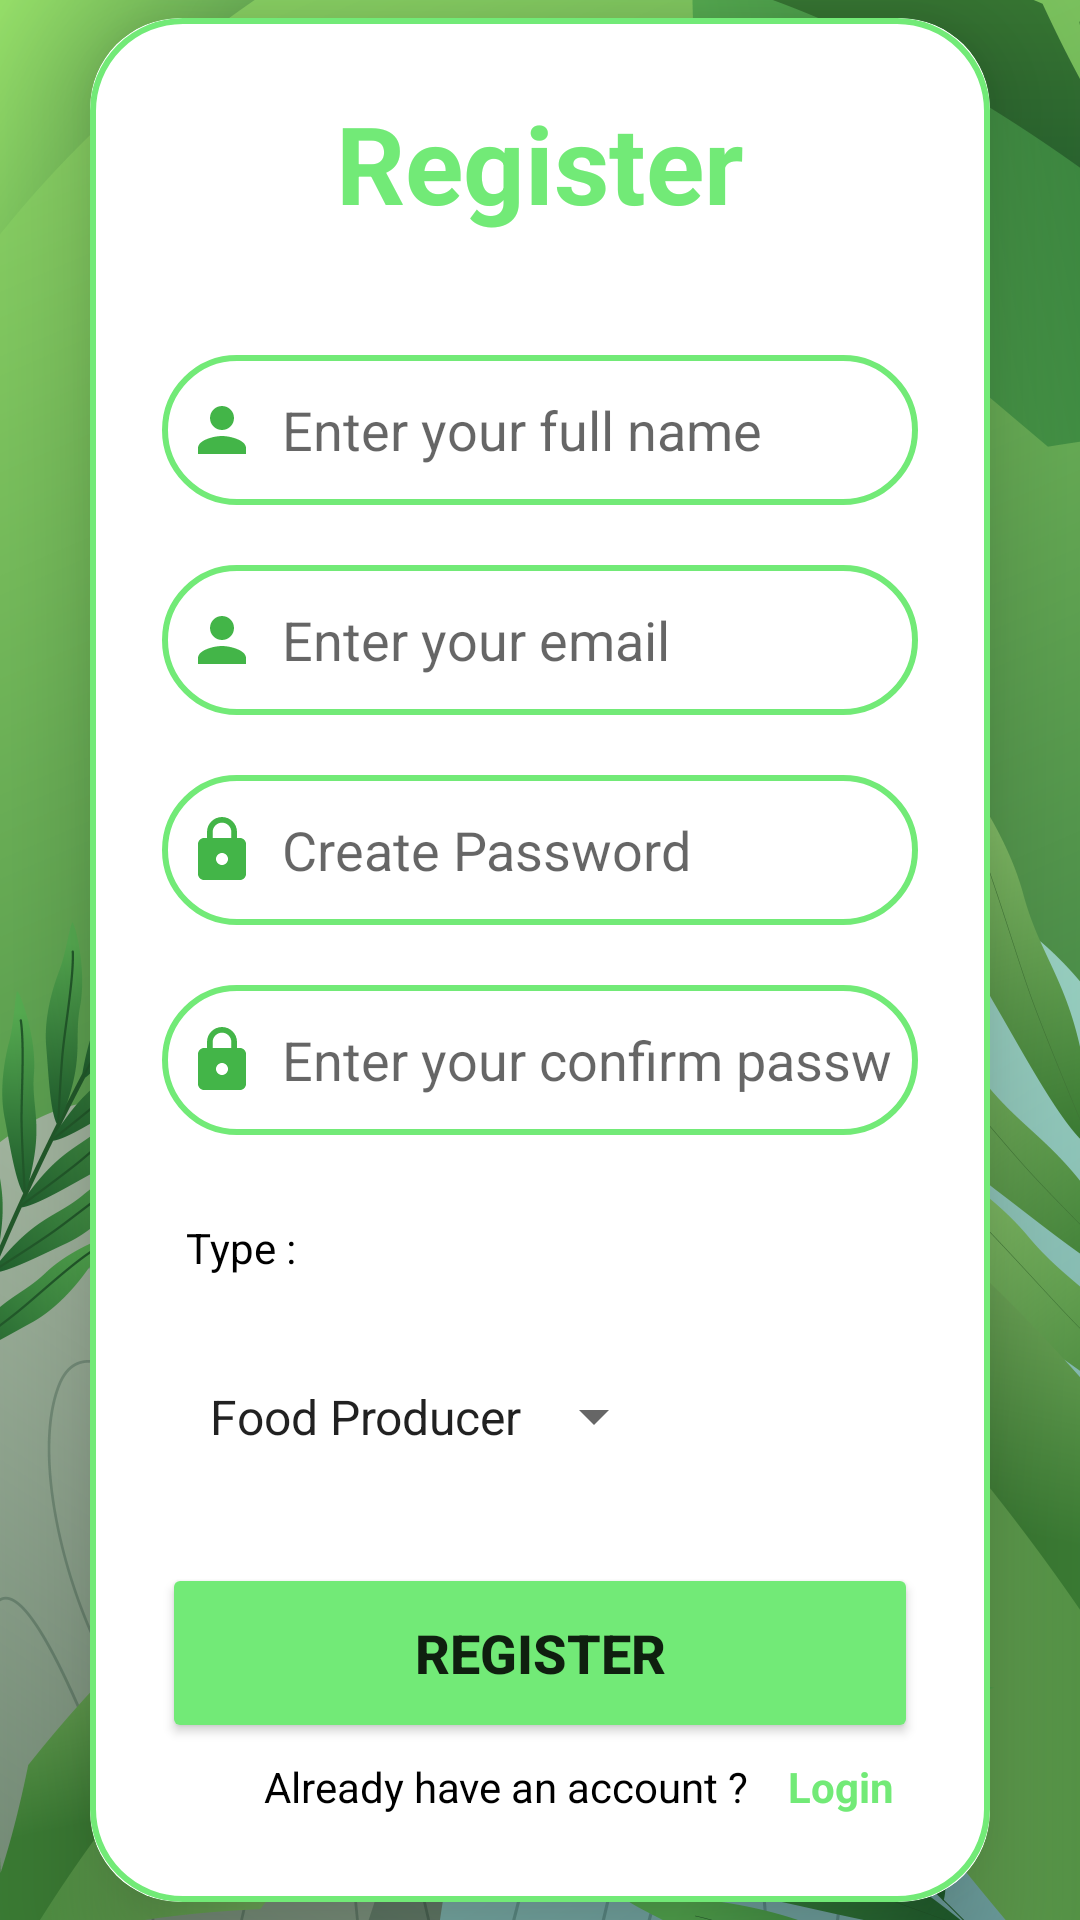

The Android layout XML behind this screen, and the referenced resources:
<!-- AndroidManifest.xml: application theme Theme.SmartHarvest -->
<!-- res/layout/activity_register.xml -->
<?xml version="1.0" encoding="utf-8"?>
<androidx.constraintlayout.widget.ConstraintLayout
    xmlns:android="http://schemas.android.com/apk/res/android"
    xmlns:app="http://schemas.android.com/apk/res-auto"
    xmlns:tools="http://schemas.android.com/tools"
    android:layout_width="match_parent"
    android:layout_height="match_parent"
    android:orientation="vertical"
    android:gravity="center"
    android:background="@drawable/background_1"
    tools:context=".ui.register.RegisterActivity">

    <androidx.cardview.widget.CardView
        android:layout_width="match_parent"
        android:layout_height="wrap_content"
        app:layout_constraintTop_toTopOf="parent"
        app:layout_constraintBottom_toBottomOf="parent"
        android:layout_margin="30dp"
        app:cardCornerRadius="30dp"
        app:cardElevation="20dp">

        <LinearLayout
            android:layout_width="match_parent"
            android:layout_height="wrap_content"
            android:orientation="vertical"
            android:layout_gravity="center_horizontal"
            android:padding="24dp"
            android:background="@drawable/custom_edittext">

            <TextView
                android:layout_width="match_parent"
                android:layout_height="wrap_content"
                android:text="Register"
                android:id="@+id/loginText"
                android:textSize="36sp"
                android:textAlignment="center"
                android:textStyle="bold"
                android:textColor="@color/lightGreen"/>

            <EditText
                android:layout_width="match_parent"
                android:layout_height="50dp"
                android:id="@+id/name"
                android:background="@drawable/custom_edittext"
                android:layout_marginTop="40dp"
                android:padding="8dp"
                android:hint="Enter your full name"
                android:drawableLeft="@drawable/ic_baseline_person_24"
                android:textColor="@color/black"
                android:drawablePadding="8dp"/>

            <EditText
                android:layout_width="match_parent"
                android:layout_height="50dp"
                android:id="@+id/email"
                android:background="@drawable/custom_edittext"
                android:layout_marginTop="20dp"
                android:padding="8dp"
                android:hint="Enter your email"
                android:drawableLeft="@drawable/ic_baseline_person_24"
                android:textColor="@color/black"
                android:drawablePadding="8dp"/>

            <EditText
                android:layout_width="match_parent"
                android:layout_height="50dp"
                android:id="@+id/password"
                android:background="@drawable/custom_edittext"
                android:layout_marginTop="20dp"
                android:inputType="textPassword"
                android:padding="8dp"
                android:hint="Create Password"
                android:drawableLeft="@drawable/ic_baseline_lock_24"
                android:textColor="@color/black"
                android:drawablePadding="8dp"/>

            <EditText
                android:layout_width="match_parent"
                android:layout_height="50dp"
                android:id="@+id/confirmpassword"
                android:background="@drawable/custom_edittext"
                android:layout_marginTop="20dp"
                android:inputType="textPassword"
                android:padding="8dp"
                android:hint="Enter your confirm password"
                android:drawableLeft="@drawable/ic_baseline_lock_24"
                android:textColor="@color/black"
                android:drawablePadding="8dp"/>

            <TextView
                android:layout_width="wrap_content"
                android:layout_height="wrap_content"
                android:layout_marginTop="20dp"
                android:padding="8dp"
                android:text="Type :"
                android:textColor="@color/black"
                />

            <Spinner
                android:id="@+id/typespinner"
                android:layout_marginTop="20dp"
                android:padding="8dp"
                android:layout_width="wrap_content"
                android:layout_height="wrap_content"
                android:entries="@array/options_array"/>

            <Button
                android:layout_width="match_parent"
                android:layout_height="60dp"
                android:text="Register"
                android:id="@+id/registerButton"
                android:textSize="18sp"
                android:layout_marginTop="30dp"
                android:backgroundTint="@color/lightGreen"
                android:textStyle="bold"
                app:cornerRadius = "20dp"/>

            <androidx.constraintlayout.widget.ConstraintLayout
                android:layout_width="match_parent"
                android:layout_height="wrap_content">

                <TextView
                    android:id="@+id/textView"
                    android:layout_width="wrap_content"
                    android:layout_height="wrap_content"
                    android:padding="5dp"
                    android:text="Already have an account ?"
                    android:textAlignment="center"
                    android:textColor="@color/black"
                    app:layout_constraintBottom_toBottomOf="parent"
                    app:layout_constraintEnd_toEndOf="parent"
                    app:layout_constraintHorizontal_bias="0.361"
                    app:layout_constraintStart_toStartOf="parent"
                    app:layout_constraintTop_toTopOf="parent" />

                <TextView
                    android:id="@+id/txt_gotologin"
                    android:layout_width="wrap_content"
                    android:layout_height="wrap_content"
                    android:padding="5dp"
                    android:text="Login"
                    android:textAlignment="center"
                    android:textColor="@color/lightGreen"
                    android:textStyle="bold"
                    app:layout_constraintBottom_toBottomOf="parent"
                    app:layout_constraintEnd_toEndOf="parent"
                    app:layout_constraintStart_toEndOf="@+id/textView"
                    app:layout_constraintTop_toTopOf="parent" />

            </androidx.constraintlayout.widget.ConstraintLayout>

        </LinearLayout>
    </androidx.cardview.widget.CardView>

    <ProgressBar
        android:id="@+id/progressBar"
        style="?android:attr/progressBarStyle"
        android:layout_width="wrap_content"
        android:layout_height="wrap_content"
        android:visibility="gone"
        app:layout_constraintBottom_toBottomOf="parent"
        app:layout_constraintEnd_toEndOf="parent"
        app:layout_constraintStart_toStartOf="parent"
        app:layout_constraintTop_toTopOf="parent"
        tools:visibility="invisible" />
</androidx.constraintlayout.widget.ConstraintLayout>
<!-- resources referenced by this layout -->
<resources>
  <string-array name="options_array">
          <item>Food Producer</item>
          <item>Distributor</item>
          <item>Seller</item>
          <item>Customer</item>
      </string-array>
  <color name="black">#FF000000</color>
  <color name="lightGreen">#72EA77</color>
  <!-- drawable background_1: png bitmap (drawable, 770484 bytes) -->
  <!-- drawable custom_edittext (drawable) -->
  <?xml version="1.0" encoding="utf-8"?>
  <shape xmlns:android="http://schemas.android.com/apk/res/android"
      android:shape="rectangle">
      <stroke
          android:width="2dp"
          android:color="@color/lightGreen"/>
      <corners
          android:radius="30dp"/>
  </shape>
  <!-- drawable ic_baseline_lock_24 (drawable) -->
  <vector android:height="24dp" android:tint="#43B548"
      android:viewportHeight="24" android:viewportWidth="24"
      android:width="24dp" xmlns:android="http://schemas.android.com/apk/res/android">
      <path android:fillColor="@android:color/white" android:pathData="M18,8h-1L17,6c0,-2.76 -2.24,-5 -5,-5S7,3.24 7,6v2L6,8c-1.1,0 -2,0.9 -2,2v10c0,1.1 0.9,2 2,2h12c1.1,0 2,-0.9 2,-2L20,10c0,-1.1 -0.9,-2 -2,-2zM12,17c-1.1,0 -2,-0.9 -2,-2s0.9,-2 2,-2 2,0.9 2,2 -0.9,2 -2,2zM15.1,8L8.9,8L8.9,6c0,-1.71 1.39,-3.1 3.1,-3.1 1.71,0 3.1,1.39 3.1,3.1v2z"/>
  </vector>
  <!-- drawable ic_baseline_person_24 (drawable) -->
  <vector android:height="24dp" android:tint="#43B548"
      android:viewportHeight="24" android:viewportWidth="24"
      android:width="24dp" xmlns:android="http://schemas.android.com/apk/res/android">
      <path android:fillColor="@android:color/white" android:pathData="M12,12c2.21,0 4,-1.79 4,-4s-1.79,-4 -4,-4 -4,1.79 -4,4 1.79,4 4,4zM12,14c-2.67,0 -8,1.34 -8,4v2h16v-2c0,-2.66 -5.33,-4 -8,-4z"/>
  </vector>
  <style name="Theme.SmartHarvest" parent="Theme.MaterialComponents.DayNight">
          
          <item name="colorPrimary">@color/darkerGreen</item>
          <item name="colorPrimaryVariant">@color/lightGreen</item>
          <item name="colorOnPrimary">@color/white</item>
          
          <item name="colorSecondary">@color/teal_200</item>
          <item name="colorSecondaryVariant">@color/teal_700</item>
          <item name="colorOnSecondary">@color/black</item>
          
          <item name="android:statusBarColor">?attr/colorPrimaryVariant</item>
          
      </style>
  <color name="darkerGreen">#43B548</color>
  <color name="white">#FFFFFFFF</color>
  <color name="teal_200">#FF03DAC5</color>
  <color name="teal_700">#FF018786</color>
</resources>
